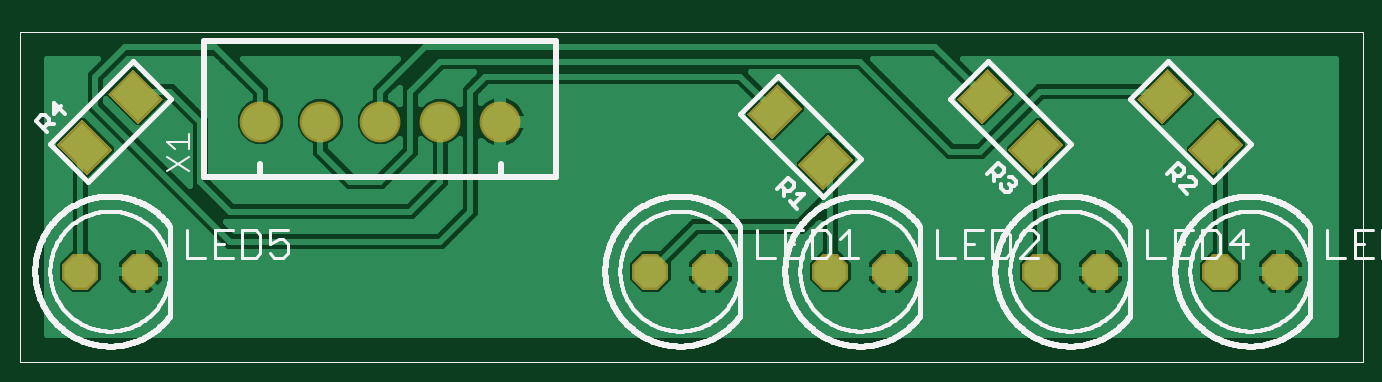
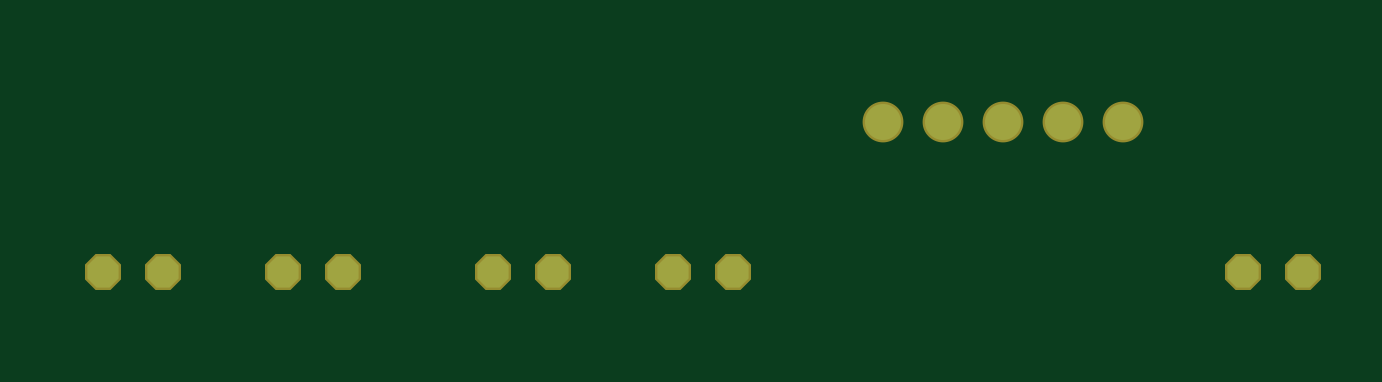
Circuit board: 6 layer files. Board 54.5 x 12.2 mm.
- top_copper: Rear_right_lamp_v3B.cmp (31777 bytes)
- drill: Rear_right_lamp_v3B.drd (251 bytes)
- top_silk: Rear_right_lamp_v3B.plc (53951 bytes)
- bottom_copper: Rear_right_lamp_v3B.sol (458 bytes)
- top_mask: Rear_right_lamp_v3B.stc (1409 bytes)
- bottom_mask: Rear_right_lamp_v3B.sts (458 bytes)

=== top_copper: Rear_right_lamp_v3B.cmp (31777 bytes, source omitted) ===
=== drill: Rear_right_lamp_v3B.drd ===
%
M48
M72
T01C0.03200
T02C0.04000
%
T01
X11500Y16500
X21500Y16500
X106500Y16500
X116500Y16500
X136500Y16500
X146500Y16500
X171500Y16500
X181500Y16500
X201500Y16500
X211500Y16500
T02
X81500Y41500
X71500Y41500
X61500Y41500
X51500Y41500
X41500Y41500
M30

=== top_silk: Rear_right_lamp_v3B.plc (53951 bytes, source omitted) ===
=== bottom_copper: Rear_right_lamp_v3B.sol ===
G75*
%MOIN*%
%OFA0B0*%
%FSLAX25Y25*%
%IPPOS*%
%LPD*%
%AMOC8*
5,1,8,0,0,1.08239X$1,22.5*
%
%ADD10OC8,0.05200*%
%ADD11C,0.06000*%
D10*
X0011500Y0016500D03*
X0021500Y0016500D03*
X0106500Y0016500D03*
X0116500Y0016500D03*
X0136500Y0016500D03*
X0146500Y0016500D03*
X0171500Y0016500D03*
X0181500Y0016500D03*
X0201500Y0016500D03*
X0211500Y0016500D03*
D11*
X0081500Y0041500D03*
X0071500Y0041500D03*
X0061500Y0041500D03*
X0051500Y0041500D03*
X0041500Y0041500D03*
M02*

=== top_mask: Rear_right_lamp_v3B.stc ===
G75*
%MOIN*%
%OFA0B0*%
%FSLAX25Y25*%
%IPPOS*%
%LPD*%
%AMOC8*
5,1,8,0,0,1.08239X$1,22.5*
%
%ADD10OC8,0.06000*%
%ADD11R,0.05918X0.07099*%
%ADD12C,0.06800*%
D10*
X0011500Y0016500D03*
X0021500Y0016500D03*
X0106500Y0016500D03*
X0116500Y0016500D03*
X0136500Y0016500D03*
X0146500Y0016500D03*
X0171500Y0016500D03*
X0181500Y0016500D03*
X0201500Y0016500D03*
X0211500Y0016500D03*
D11*
G36*
X0136160Y0039358D02*
X0140344Y0035174D01*
X0135326Y0030156D01*
X0131142Y0034340D01*
X0136160Y0039358D01*
G37*
G36*
X0127674Y0047844D02*
X0131858Y0043660D01*
X0126840Y0038642D01*
X0122656Y0042826D01*
X0127674Y0047844D01*
G37*
G36*
X0162674Y0050344D02*
X0166858Y0046160D01*
X0161840Y0041142D01*
X0157656Y0045326D01*
X0162674Y0050344D01*
G37*
G36*
X0192674Y0050344D02*
X0196858Y0046160D01*
X0191840Y0041142D01*
X0187656Y0045326D01*
X0192674Y0050344D01*
G37*
G36*
X0201160Y0041858D02*
X0205344Y0037674D01*
X0200326Y0032656D01*
X0196142Y0036840D01*
X0201160Y0041858D01*
G37*
G36*
X0171160Y0041858D02*
X0175344Y0037674D01*
X0170326Y0032656D01*
X0166142Y0036840D01*
X0171160Y0041858D01*
G37*
G36*
X0025344Y0045326D02*
X0021160Y0041142D01*
X0016142Y0046160D01*
X0020326Y0050344D01*
X0025344Y0045326D01*
G37*
G36*
X0016858Y0036840D02*
X0012674Y0032656D01*
X0007656Y0037674D01*
X0011840Y0041858D01*
X0016858Y0036840D01*
G37*
D12*
X0041500Y0041500D03*
X0051500Y0041500D03*
X0061500Y0041500D03*
X0071500Y0041500D03*
X0081500Y0041500D03*
M02*

=== bottom_mask: Rear_right_lamp_v3B.sts ===
G75*
%MOIN*%
%OFA0B0*%
%FSLAX25Y25*%
%IPPOS*%
%LPD*%
%AMOC8*
5,1,8,0,0,1.08239X$1,22.5*
%
%ADD10OC8,0.06000*%
%ADD11C,0.06800*%
D10*
X0011500Y0016500D03*
X0021500Y0016500D03*
X0106500Y0016500D03*
X0116500Y0016500D03*
X0136500Y0016500D03*
X0146500Y0016500D03*
X0171500Y0016500D03*
X0181500Y0016500D03*
X0201500Y0016500D03*
X0211500Y0016500D03*
D11*
X0081500Y0041500D03*
X0071500Y0041500D03*
X0061500Y0041500D03*
X0051500Y0041500D03*
X0041500Y0041500D03*
M02*

